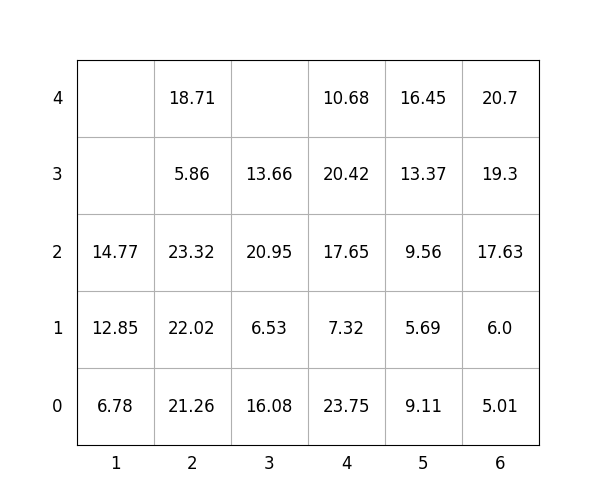

Values plotted in this chart, from the file beside it:
idx, loc_x, loc_y, loc_z, weight, group, score, seq, reloc, size(ft)
1, 4, 0, 0, 23.75, 1, 123.8, 1, 0, 20
2, 1, 0, 0, 6.78, 0, 6.78, 2, 0, 20
3, 6, 0, 0, 5.01, 3, 305, 3, 0, 20
4, 6, 0, 1, 6.0, 3, 306.0, 4, 0, 20
5, 6, 0, 2, 17.63, 3, 317.6, 5, 0, 20
6, 2, 0, 0, 21.26, 0, 21.26, 6, 0, 20
7, 2, 0, 1, 22.02, 0, 22.02, 7, 0, 20
8, 4, 0, 1, 7.32, 3, 307.3, 8, 1.0, 20
9, 6, 0, 3, 19.3, 3, 319.3, 9, 0, 20
10, 4, 0, 2, 17.65, 2, 217.7, 10, 1.0, 20
11, 5, 0, 0, 9.11, 2, 209.1, 11, 0, 20
12, 5, 0, 1, 5.69, 3, 305.7, 12, 0, 20
13, 3, 0, 0, 16.08, 0, 16.08, 13, 0, 20
14, 5, 0, 2, 9.56, 3, 309.6, 14, 0, 20
15, 1, 0, 1, 12.85, 0, 12.85, 15, 0, 20
16, 2, 0, 2, 23.32, 1, 123.3, 16, 0, 20
17, 6, 0, 4, 20.7, 3, 320.7, 17, 0, 20
18, 4, 0, 3, 20.42, 2, 220.4, 18, 1.0, 20
19, 5, 0, 3, 13.37, 3, 313.4, 19, 0, 20
20, 4, 0, 4, 10.68, 2, 210.7, 20, 1.0, 20
21, 2, 0, 3, 5.86, 2, 205.9, 21, 0, 20
22, 2, 0, 4, 18.71, 2, 218.7, 22, 0, 20
23, 3, 0, 1, 6.53, 1, 106.5, 23, 0, 20
24, 5, 0, 4, 16.45, 3, 316.4, 24, 0, 20
25, 3, 0, 2, 20.95, 1, 121, 25, 0, 20
26, 3, 0, 3, 13.66, 2, 213.7, 26, 0, 20
27, 1, 0, 2, 14.77, 0, 14.77, 27, 0, 20
